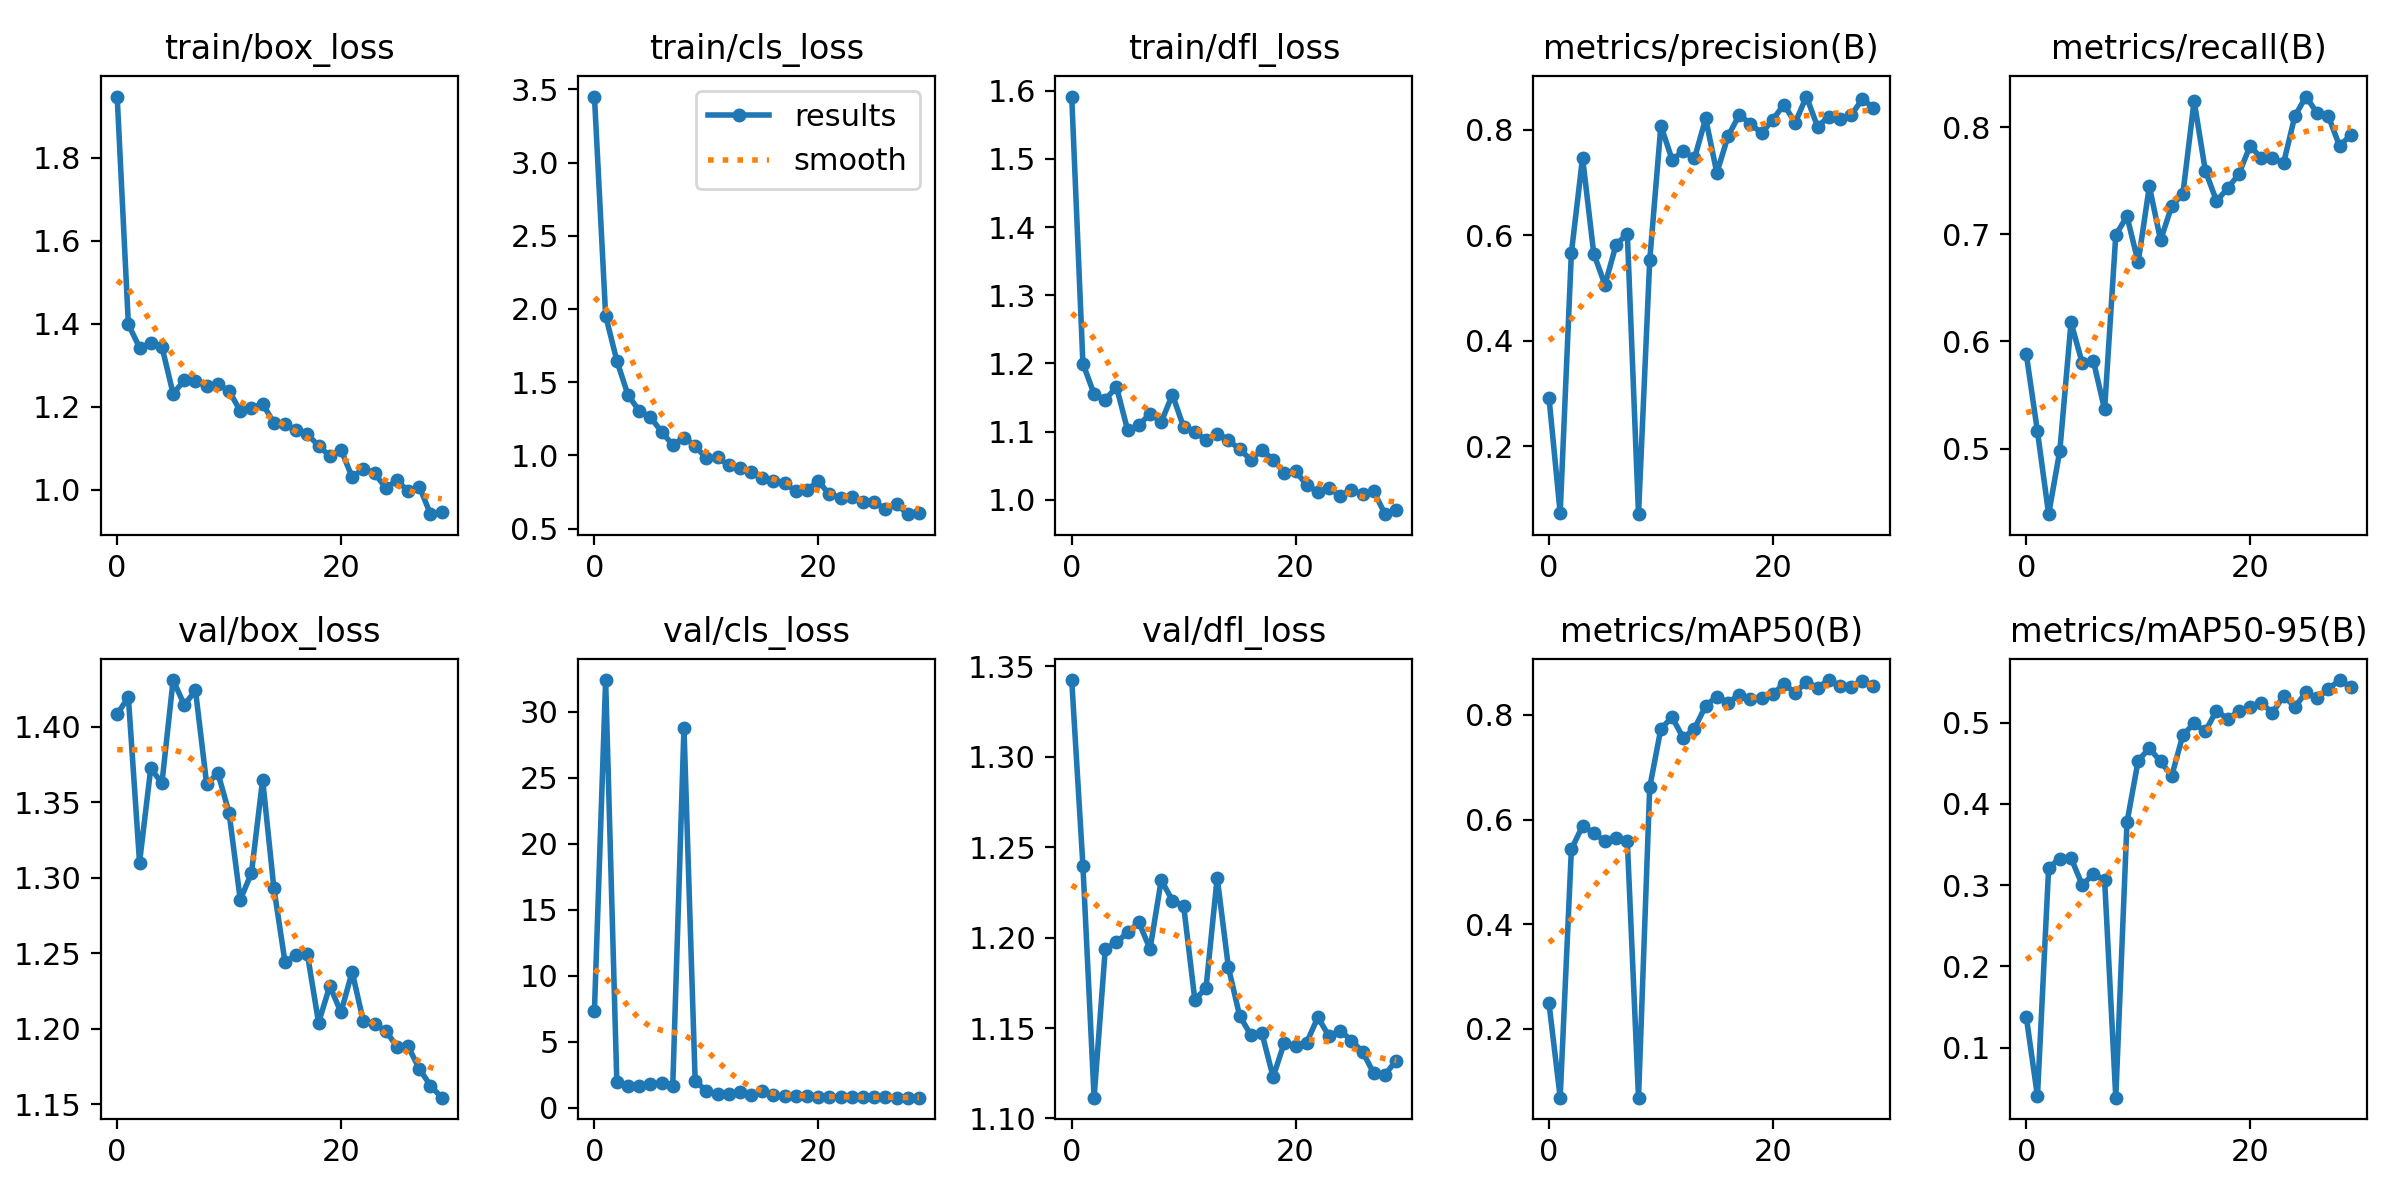

Values plotted in this chart, from the file beside it:
epoch, train/box_loss, train/cls_loss, train/dfl_loss, metrics/precision(B), metrics/recall(B), metrics/mAP50(B), metrics/mAP50-95(B), val/box_loss, val/cls_loss, val/dfl_loss, lr/pg0, lr/pg1, lr/pg2
0, 1.948, 3.451, 1.591, 0.2919, 0.5881, 0.2485, 0.1379, 1.409, 7.362, 1.343, 0.0001834, 0.0001834, 0.0001834
1, 1.399, 1.955, 1.2, 0.07317, 0.5159, 0.06865, 0.04019, 1.42, 32.4, 1.24, 0.0003708, 0.0003708, 0.0003708
2, 1.343, 1.647, 1.155, 0.5662, 0.4387, 0.5427, 0.3215, 1.31, 1.922, 1.111, 0.0005449, 0.0005449, 0.0005449
3, 1.353, 1.412, 1.147, 0.7466, 0.4981, 0.5881, 0.3324, 1.373, 1.64, 1.194, 0.0007059, 0.0007059, 0.0007059
4, 1.345, 1.304, 1.166, 0.5649, 0.6177, 0.5743, 0.3333, 1.363, 1.635, 1.197, 0.0008537, 0.0008537, 0.0008537
5, 1.232, 1.261, 1.102, 0.5057, 0.5797, 0.5586, 0.3003, 1.431, 1.765, 1.203, 0.0009883, 0.0009883, 0.0009883
6, 1.264, 1.161, 1.109, 0.5819, 0.5816, 0.5641, 0.3134, 1.415, 1.906, 1.208, 0.00111, 0.00111, 0.00111
7, 1.261, 1.07, 1.126, 0.6024, 0.5364, 0.5584, 0.3066, 1.424, 1.677, 1.194, 0.001218, 0.001218, 0.001218
8, 1.25, 1.122, 1.114, 0.07127, 0.6993, 0.06832, 0.03844, 1.362, 28.8, 1.232, 0.001227, 0.001227, 0.001227
9, 1.254, 1.065, 1.154, 0.5518, 0.7168, 0.6613, 0.3771, 1.369, 2.029, 1.22, 0.001227, 0.001227, 0.001227
10, 1.238, 0.9785, 1.107, 0.8073, 0.6738, 0.7737, 0.4531, 1.343, 1.276, 1.218, 0.001172, 0.001172, 0.001172
11, 1.19, 0.9863, 1.1, 0.7429, 0.7447, 0.7953, 0.4683, 1.286, 1.032, 1.166, 0.001117, 0.001117, 0.001117
12, 1.197, 0.9311, 1.087, 0.7591, 0.6946, 0.756, 0.452, 1.303, 1.048, 1.172, 0.001062, 0.001062, 0.001062
13, 1.207, 0.9136, 1.097, 0.7451, 0.7262, 0.7735, 0.4344, 1.365, 1.169, 1.233, 0.001007, 0.001007, 0.001007
14, 1.162, 0.8881, 1.088, 0.8208, 0.738, 0.8175, 0.4848, 1.294, 0.9643, 1.184, 0.0009519, 0.0009519, 0.0009519
15, 1.158, 0.8461, 1.074, 0.7178, 0.8244, 0.8349, 0.4988, 1.244, 1.251, 1.157, 0.0008969, 0.0008969, 0.0008969
16, 1.143, 0.8247, 1.059, 0.7872, 0.7594, 0.8235, 0.4891, 1.249, 0.9576, 1.146, 0.0008418, 0.0008418, 0.0008418
17, 1.133, 0.8095, 1.073, 0.8278, 0.7311, 0.8383, 0.5146, 1.249, 0.8684, 1.147, 0.0007868, 0.0007868, 0.0007868
18, 1.106, 0.7552, 1.059, 0.8108, 0.7428, 0.8303, 0.5043, 1.204, 0.8861, 1.123, 0.0007318, 0.0007318, 0.0007318
19, 1.081, 0.7635, 1.04, 0.7929, 0.7563, 0.832, 0.514, 1.228, 0.8765, 1.142, 0.0006768, 0.0006768, 0.0006768
20, 1.097, 0.8255, 1.043, 0.8189, 0.7824, 0.8401, 0.5191, 1.211, 0.8344, 1.14, 0.0006218, 0.0006218, 0.0006218
21, 1.03, 0.7327, 1.021, 0.8472, 0.7711, 0.8588, 0.524, 1.238, 0.8401, 1.142, 0.0005668, 0.0005668, 0.0005668
22, 1.051, 0.7115, 1.012, 0.8127, 0.771, 0.8423, 0.5118, 1.205, 0.8211, 1.156, 0.0005118, 0.0005118, 0.0005118
23, 1.04, 0.716, 1.017, 0.8624, 0.7666, 0.8631, 0.5328, 1.203, 0.8031, 1.145, 0.0004568, 0.0004568, 0.0004568
24, 1.004, 0.6833, 1.006, 0.8055, 0.8101, 0.852, 0.5192, 1.199, 0.8231, 1.149, 0.0004017, 0.0004017, 0.0004017
25, 1.023, 0.6818, 1.015, 0.8239, 0.8285, 0.8665, 0.5369, 1.188, 0.7827, 1.143, 0.0003467, 0.0003467, 0.0003467
26, 0.9968, 0.632, 1.008, 0.82, 0.813, 0.8557, 0.5297, 1.188, 0.8057, 1.137, 0.0002917, 0.0002917, 0.0002917
27, 1.008, 0.6663, 1.012, 0.827, 0.8101, 0.8539, 0.5413, 1.173, 0.776, 1.125, 0.0002367, 0.0002367, 0.0002367
28, 0.9412, 0.5982, 0.9789, 0.8574, 0.7823, 0.8643, 0.5523, 1.162, 0.7636, 1.124, 0.0001817, 0.0001817, 0.0001817
29, 0.9475, 0.6085, 0.9845, 0.8414, 0.7927, 0.8545, 0.544, 1.154, 0.7634, 1.132, 0.0001267, 0.0001267, 0.0001267
